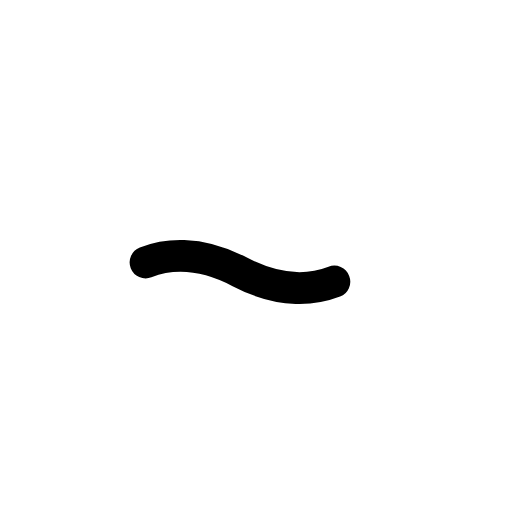
t = 0.00 s
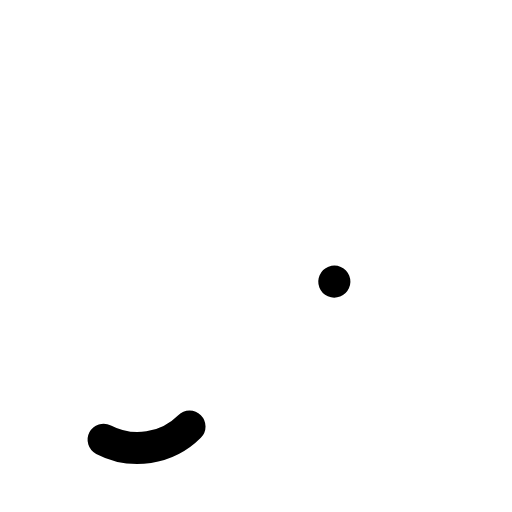
t = 0.30 s
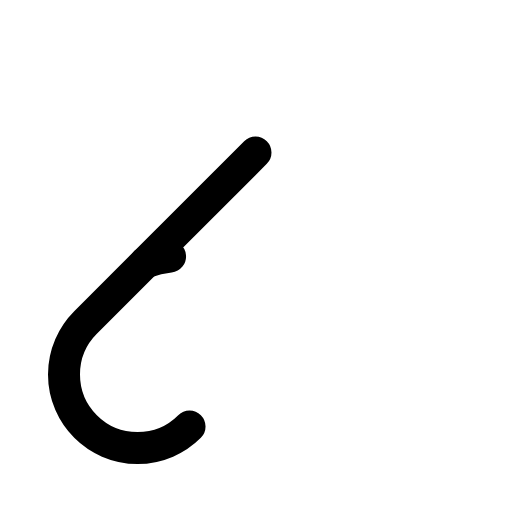
t = 0.68 s
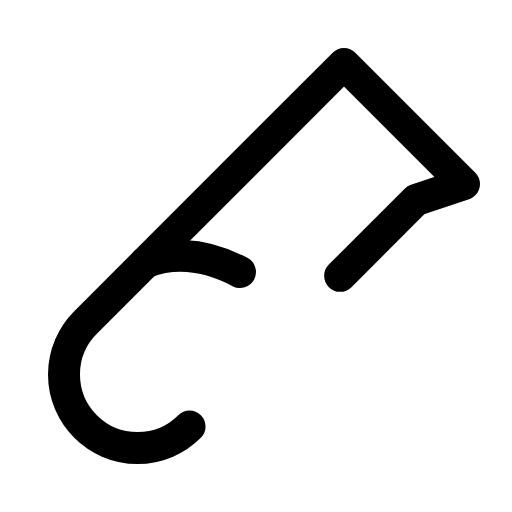
t = 1.05 s
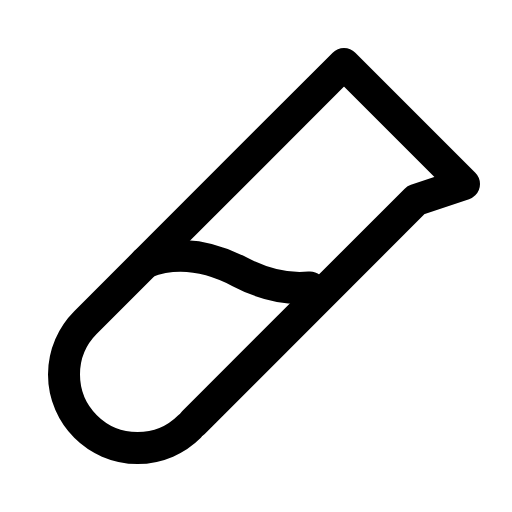
t = 1.43 s
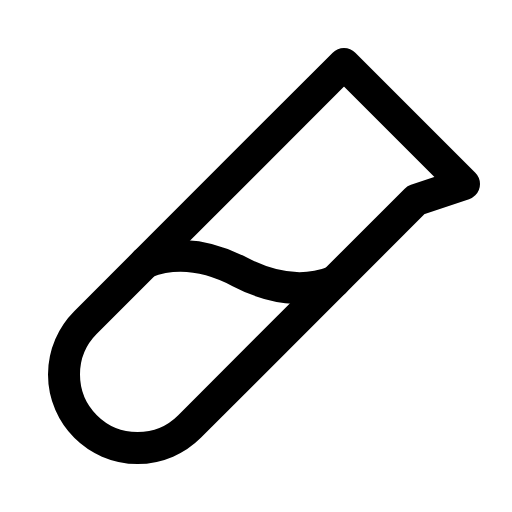
t = 1.80 s

The animated SVG that drew these frames (rendered in a browser with its animation timeline set to each time). Animation: 1 CSS @keyframes rule; one cycle of 1.80 s.

<svg xmlns="http://www.w3.org/2000/svg" viewBox="0 0 256 256">
  <style>
    .draw-line {
      stroke-dasharray: 1;
      stroke-dashoffset: 0;
    }
    svg:hover .draw-line {
      animation: phosphor-draw-in 1.5s ease-in-out forwards;
    }
    @keyframes phosphor-draw-in {
      from { stroke-dashoffset: 1; }
      to { stroke-dashoffset: 0; }
    }
  </style><rect width="256" height="256" fill="none"/><path d="M94.77,213.23a36.77,36.77,0,0,1-52,0h0a36.77,36.77,0,0,1,0-52L172,32l60,60-24,8Z" fill="none" stroke="currentColor" stroke-linecap="round" stroke-linejoin="round" stroke-width="16" class="draw-line" pathLength="1" style="animation-delay: 0s"/><path d="M72.82,131.18c9.37-3.65,25.78-6.36,47.18,4.82s37.81,8.47,47.18,4.82" fill="none" stroke="currentColor" stroke-linecap="round" stroke-linejoin="round" stroke-width="16" class="draw-line" pathLength="1" style="animation-delay: 0.3s"/></svg>
